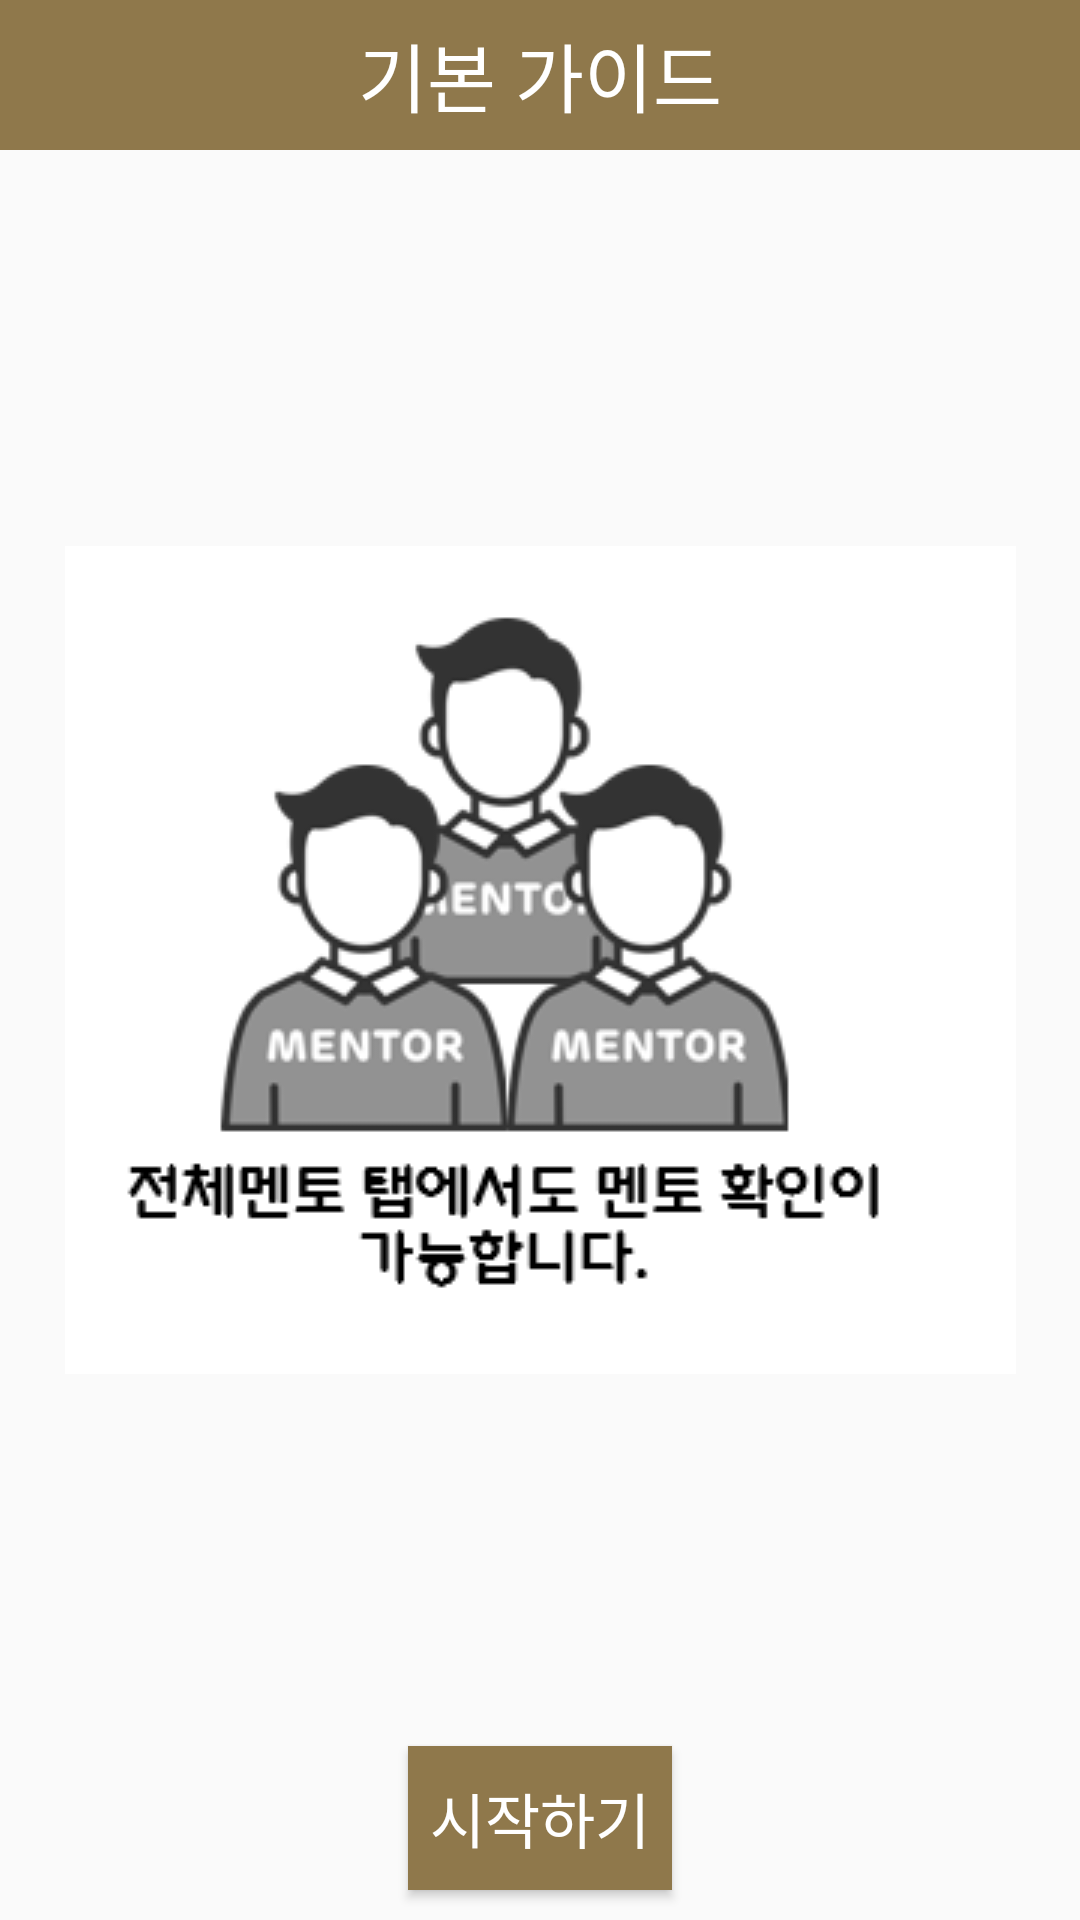

Here is an Android app screen rendered from its layout file. Give the layout XML and the strings, colors and styles it references.
<!-- AndroidManifest.xml: application theme Theme.YouandI -->
<!-- res/layout/activity_guide3.xml -->
<?xml version="1.0" encoding="utf-8"?>
<androidx.constraintlayout.widget.ConstraintLayout
    xmlns:android="http://schemas.android.com/apk/res/android"
    xmlns:app="http://schemas.android.com/apk/res-auto"
    xmlns:tools="http://schemas.android.com/tools"
    android:layout_width="match_parent"
    android:layout_height="match_parent"
    tools:context=".guide.Guide3Activity"
    android:gravity="center"
    android:orientation="vertical">

    <TextView
        android:id="@+id/textView"
        android:layout_width="match_parent"
        android:layout_height="50dp"
        android:background="@color/mainColor"
        android:gravity="center"
        android:text="기본 가이드"
        android:textColor="@color/white"
        android:textSize="25sp"
        app:layout_constraintTop_toTopOf="parent" />

    <ImageView
        android:layout_width="wrap_content"
        android:layout_height="wrap_content"
        android:src="@drawable/help3"
        app:layout_constraintBottom_toBottomOf="parent"
        app:layout_constraintEnd_toEndOf="parent"
        app:layout_constraintStart_toStartOf="parent"
        app:layout_constraintTop_toTopOf="@+id/textView" />

    <Button
        android:layout_marginBottom="10dp"
        android:id="@+id/endBtn"
        android:layout_width="wrap_content"
        android:layout_height="wrap_content"
        android:text="시작하기"
        android:textSize="20sp"
        android:background="@color/mainColor"
        android:textColor="@color/white"
        app:layout_constraintBottom_toBottomOf="parent"
        app:layout_constraintEnd_toEndOf="parent"
        app:layout_constraintStart_toStartOf="parent" />

</androidx.constraintlayout.widget.ConstraintLayout>
<!-- resources referenced by this layout -->
<resources>
  <color name="mainColor">#8f784b</color>
  <color name="white">#FFFFFFFF</color>
  <!-- drawable help3: png bitmap (drawable-v24, 17952 bytes) -->
  <style name="Theme.YouandI" parent="Theme.AppCompat.Light">
          
          <item name="windowNoTitle">true</item>
          <item name="colorPrimary">@color/purple_500</item>
          <item name="colorPrimaryVariant">@color/mainColor</item>
          <item name="colorOnPrimary">@color/white</item>
          
          <item name="colorSecondary">@color/teal_200</item>
          <item name="colorSecondaryVariant">@color/teal_700</item>
          <item name="colorOnSecondary">@color/black</item>
          
          <item name="android:statusBarColor" tools:targetApi="l">?attr/colorPrimaryVariant</item>
          
      </style>
  <color name="purple_500">#FF6200EE</color>
  <color name="teal_200">#FF03DAC5</color>
  <color name="teal_700">#FF018786</color>
  <color name="black">#FF000000</color>
</resources>
